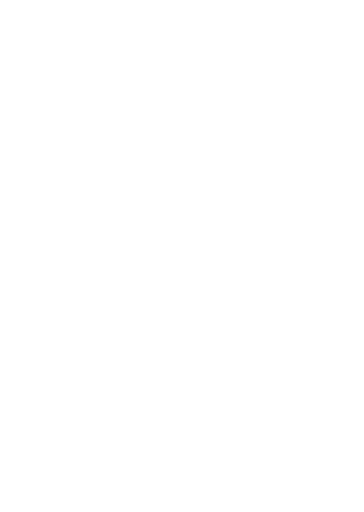
t = 0.00 s
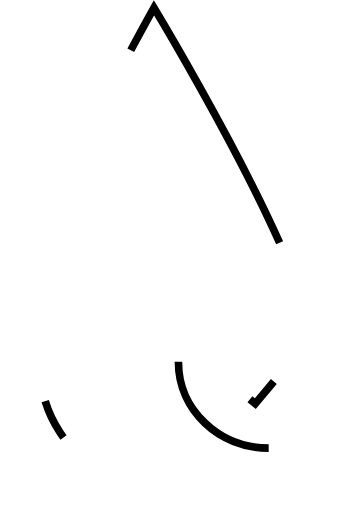
t = 0.42 s
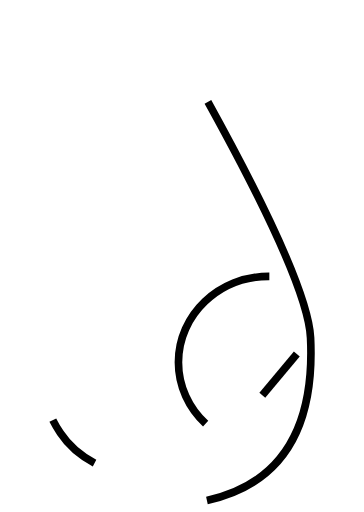
t = 0.63 s
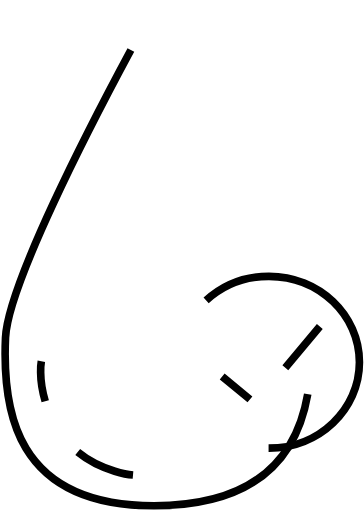
t = 1.04 s
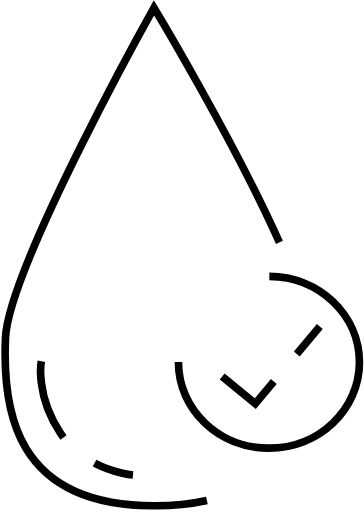
t = 1.25 s
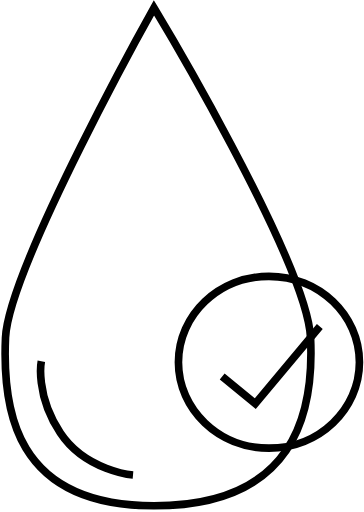
t = 1.67 s

The animated SVG that drew these frames (rendered in a browser with its animation timeline set to each time). Animation: 4 SMIL elements (animate=4); one cycle of 1.67 s.

<?xml version="1.0" standalone="no"?>
<svg id="Group25" width="143" height="201" viewBox="0 0 143 201" fill="none" xmlns="http://www.w3.org/2000/svg" style="max-width: 100%; max-height: 100%;">
<path d="M2.16595 132.597C3.40729 104.826 60.4768 3.00171 60.4768 3.00171C60.4768 3.00171 120.556 102.66 122.005 132.597C123.454 162.533 115.588 198.625 60.4768 198.625C5.36531 198.625 0.924613 160.367 2.16595 132.597Z" stroke="black" stroke-width="3" stroke-dasharray="0,0,0,494.2047119140625"><animate attributeType="XML" attributeName="stroke-dasharray" repeatCount="1" dur="1.6666666666666667s" values="0,0,0,494.2047119140625; 
          0,247.10235595703125,247.10235595703125,0; 
          494.2047119140625,0,0,0" keyTimes="0; 0.5; 1" fill="freeze"></animate></path>
<path d="M16.2408 141.854C16.2408 141.854 13.7571 155.049 23.6919 170.018C33.6268 184.986 52.2546 186.562 52.2546 186.562" stroke="black" stroke-width="3" stroke-dasharray="0,0,0,63.767147064208984"><animate attributeType="XML" attributeName="stroke-dasharray" repeatCount="1" dur="1.6666666666666667s" values="0,0,0,63.767147064208984; 
          0,31.883573532104492,31.883573532104492,0; 
          63.767147064208984,0,0,0" keyTimes="0; 0.5; 1" fill="freeze"></animate></path>
<path d="M141.203 142.247C141.203 160.82 125.358 176.002 105.654 176.002C85.9501 176.002 70.1055 160.82 70.1055 142.247C70.1055 123.674 85.9501 108.493 105.654 108.493C125.358 108.493 141.203 123.674 141.203 142.247Z" stroke="black" stroke-width="3" stroke-dasharray="0,0,0,217.7881317138672"><animate attributeType="XML" attributeName="stroke-dasharray" repeatCount="1" dur="1.6666666666666667s" values="0,0,0,217.7881317138672; 
          0,108.8940658569336,108.8940658569336,0; 
          217.7881317138672,0,0,0" keyTimes="0; 0.5; 1" fill="freeze"></animate></path>
<path d="M87.2878 147.852L100.291 158.532L125.64 128.195" stroke="black" stroke-width="3" stroke-dasharray="0,0,0,56.360511779785156"><animate attributeType="XML" attributeName="stroke-dasharray" repeatCount="1" dur="1.6666666666666667s" values="0,0,0,56.360511779785156; 
          0,28.180255889892578,28.180255889892578,0; 
          56.360511779785156,0,0,0" keyTimes="0; 0.5; 1" fill="freeze"></animate></path>
<setting>{"type":"direct","speed":30,"random":1,"shift":1,"size":1,"rupture":50}</setting></svg>